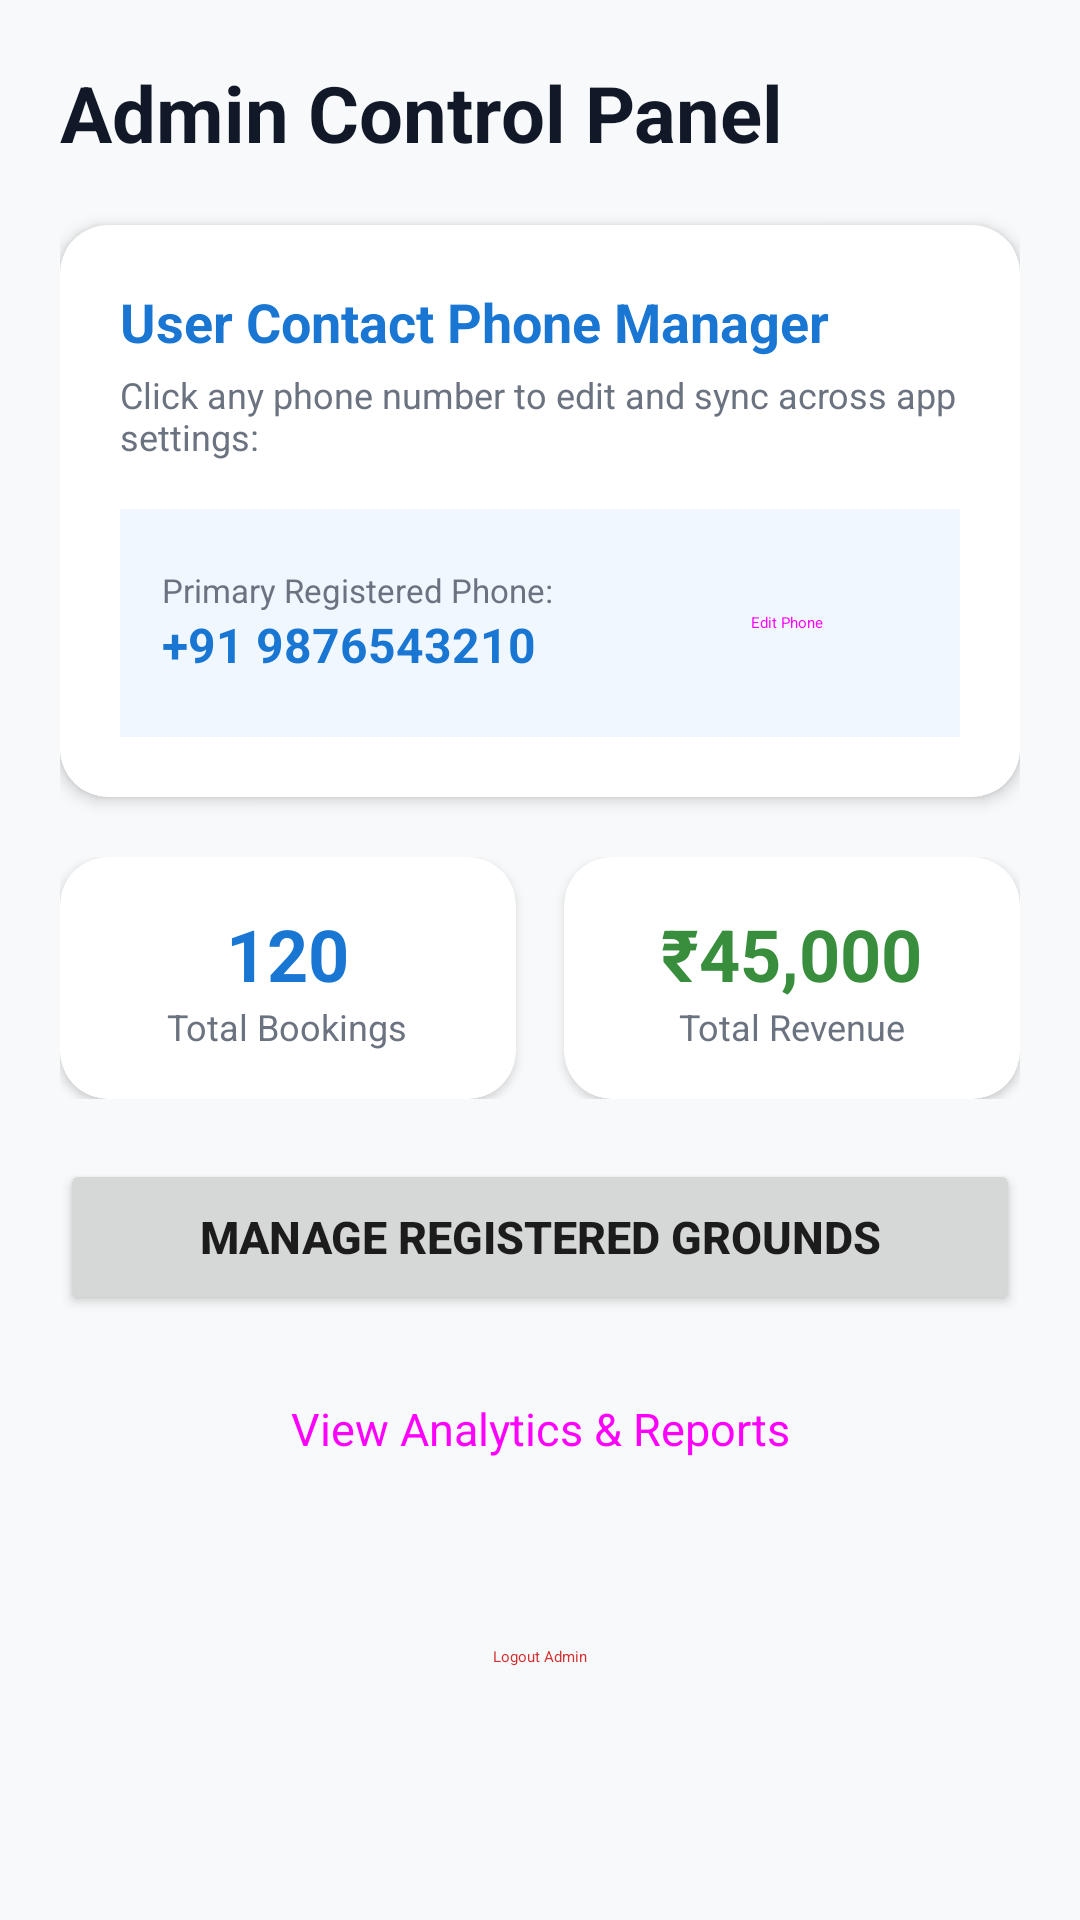

Reconstruct the res/layout file that produces this screen, plus the resources it refers to.
<!-- AndroidManifest.xml: application theme Theme.SmartPlaygroundBookingEquipmentRentalApp -->
<!-- res/layout/activity_admin_dashboard.xml -->
<?xml version="1.0" encoding="utf-8"?>
<ScrollView xmlns:android="http://schemas.android.com/apk/res/android"
    xmlns:app="http://schemas.android.com/apk/res-auto"
    android:layout_width="match_parent"
    android:layout_height="match_parent"
    android:background="#F8F9FA">

    <LinearLayout
        android:layout_width="match_parent"
        android:layout_height="wrap_content"
        android:orientation="vertical"
        android:padding="20dp">

        <TextView
            android:layout_width="wrap_content"
            android:layout_height="wrap_content"
            android:text="Admin Control Panel"
            android:textSize="26sp"
            android:textStyle="bold"
            android:textColor="#111827"
            android:layout_marginBottom="20dp"/>

        
        <androidx.cardview.widget.CardView
            android:layout_width="match_parent"
            android:layout_height="wrap_content"
            android:layout_marginBottom="20dp"
            app:cardCornerRadius="16dp"
            app:cardElevation="3dp"
            app:cardBackgroundColor="#FFFFFF">

            <LinearLayout
                android:layout_width="match_parent"
                android:layout_height="wrap_content"
                android:orientation="vertical"
                android:padding="20dp">

                <TextView
                    android:layout_width="wrap_content"
                    android:layout_height="wrap_content"
                    android:text="User Contact Phone Manager"
                    android:textSize="18sp"
                    android:textStyle="bold"
                    android:textColor="#1976D2"/>

                <TextView
                    android:layout_width="wrap_content"
                    android:layout_height="wrap_content"
                    android:text="Click any phone number to edit and sync across app settings:"
                    android:textSize="12sp"
                    android:textColor="#6B7280"
                    android:layout_marginTop="4dp"
                    android:layout_marginBottom="16dp"/>

                <LinearLayout
                    android:id="@+id/btnEditUserPhone"
                    android:layout_width="match_parent"
                    android:layout_height="wrap_content"
                    android:orientation="horizontal"
                    android:background="#F0F7FF"
                    android:padding="14dp"
                    android:gravity="center_vertical"
                    android:clickable="true"
                    android:focusable="true">

                    <LinearLayout
                        android:layout_width="0dp"
                        android:layout_height="wrap_content"
                        android:layout_weight="1"
                        android:orientation="vertical">

                        <TextView
                            android:layout_width="wrap_content"
                            android:layout_height="wrap_content"
                            android:text="Primary Registered Phone:"
                            android:textSize="11sp"
                            android:textColor="#6B7280"/>

                        <TextView
                            android:id="@+id/tvAdminUserPhone"
                            android:layout_width="wrap_content"
                            android:layout_height="wrap_content"
                            android:text="+91 9876543210"
                            android:textSize="16sp"
                            android:textStyle="bold"
                            android:textColor="#1976D2"/>
                    </LinearLayout>

                    <Button
                        android:id="@+id/btnChangePhone"
                        android:layout_width="wrap_content"
                        android:layout_height="wrap_content"
                        android:text="Edit Phone"
                        style="@style/Widget.Material3.Button.TonalButton"/>
                </LinearLayout>
            </LinearLayout>
        </androidx.cardview.widget.CardView>

        
        <GridLayout
            android:layout_width="match_parent"
            android:layout_height="wrap_content"
            android:columnCount="2"
            android:rowCount="1"
            android:layout_marginBottom="20dp">

            <androidx.cardview.widget.CardView
                android:layout_width="0dp"
                android:layout_height="wrap_content"
                android:layout_columnWeight="1"
                android:layout_marginEnd="8dp"
                app:cardCornerRadius="16dp"
                app:cardElevation="2dp"
                app:cardBackgroundColor="#FFFFFF">

                <LinearLayout
                    android:layout_width="match_parent"
                    android:layout_height="wrap_content"
                    android:orientation="vertical"
                    android:padding="16dp"
                    android:gravity="center">

                    <TextView
                        android:layout_width="wrap_content"
                        android:layout_height="wrap_content"
                        android:text="120"
                        android:textSize="24sp"
                        android:textStyle="bold"
                        android:textColor="#1976D2"/>

                    <TextView
                        android:layout_width="wrap_content"
                        android:layout_height="wrap_content"
                        android:text="Total Bookings"
                        android:textColor="#6B7280"
                        android:textSize="12sp"/>
                </LinearLayout>
            </androidx.cardview.widget.CardView>

            <androidx.cardview.widget.CardView
                android:layout_width="0dp"
                android:layout_height="wrap_content"
                android:layout_columnWeight="1"
                android:layout_marginStart="8dp"
                app:cardCornerRadius="16dp"
                app:cardElevation="2dp"
                app:cardBackgroundColor="#FFFFFF">

                <LinearLayout
                    android:layout_width="match_parent"
                    android:layout_height="wrap_content"
                    android:orientation="vertical"
                    android:padding="16dp"
                    android:gravity="center">

                    <TextView
                        android:layout_width="wrap_content"
                        android:layout_height="wrap_content"
                        android:text="₹45,000"
                        android:textSize="24sp"
                        android:textStyle="bold"
                        android:textColor="#388E3C"/>

                    <TextView
                        android:layout_width="wrap_content"
                        android:layout_height="wrap_content"
                        android:text="Total Revenue"
                        android:textColor="#6B7280"
                        android:textSize="12sp"/>
                </LinearLayout>
            </androidx.cardview.widget.CardView>
        </GridLayout>

        <Button
            android:id="@+id/btnManagePlaygrounds"
            android:layout_width="match_parent"
            android:layout_height="52dp"
            android:text="Manage Registered Grounds"
            android:textSize="15sp"
            android:textStyle="bold"
            android:layout_marginBottom="12dp"/>

        <Button
            android:id="@+id/btnViewReports"
            android:layout_width="match_parent"
            android:layout_height="52dp"
            android:text="View Analytics &amp; Reports"
            android:textSize="15sp"
            style="@style/Widget.Material3.Button.OutlinedButton"
            android:layout_marginBottom="24dp"/>

        <Button
            android:id="@+id/btnLogout"
            android:layout_width="match_parent"
            android:layout_height="52dp"
            android:text="Logout Admin"
            android:textColor="#D32F2F"
            style="@style/Widget.Material3.Button.TonalButton"/>

    </LinearLayout>
</ScrollView>
<!-- resources referenced by this layout -->
<resources>
  <style name="Theme.SmartPlaygroundBookingEquipmentRentalApp" parent="Theme.AppCompat.Light.NoActionBar">
          
          <item name="colorPrimary">@color/purple_500</item>
          <item name="colorPrimaryVariant">@color/purple_700</item>
          <item name="colorOnPrimary">@color/white</item>
          
          <item name="colorSecondary">@color/teal_200</item>
          <item name="colorSecondaryVariant">@color/teal_700</item>
          <item name="colorOnSecondary">@color/black</item>
          
          <item name="android:statusBarColor">?attr/colorPrimaryVariant</item>
      </style>
  <!-- not gathered from this repository: default colours our renderer supplied (Android Studio template values) -->
  <color name="purple_500">#FF6200EE</color>
  <color name="purple_700">#FF3700B3</color>
  <color name="teal_200">#FF03DAC5</color>
  <color name="teal_700">#FF018786</color>
  <color name="black">#FF000000</color>
  <color name="white">#FFFFFFFF</color>
</resources>
